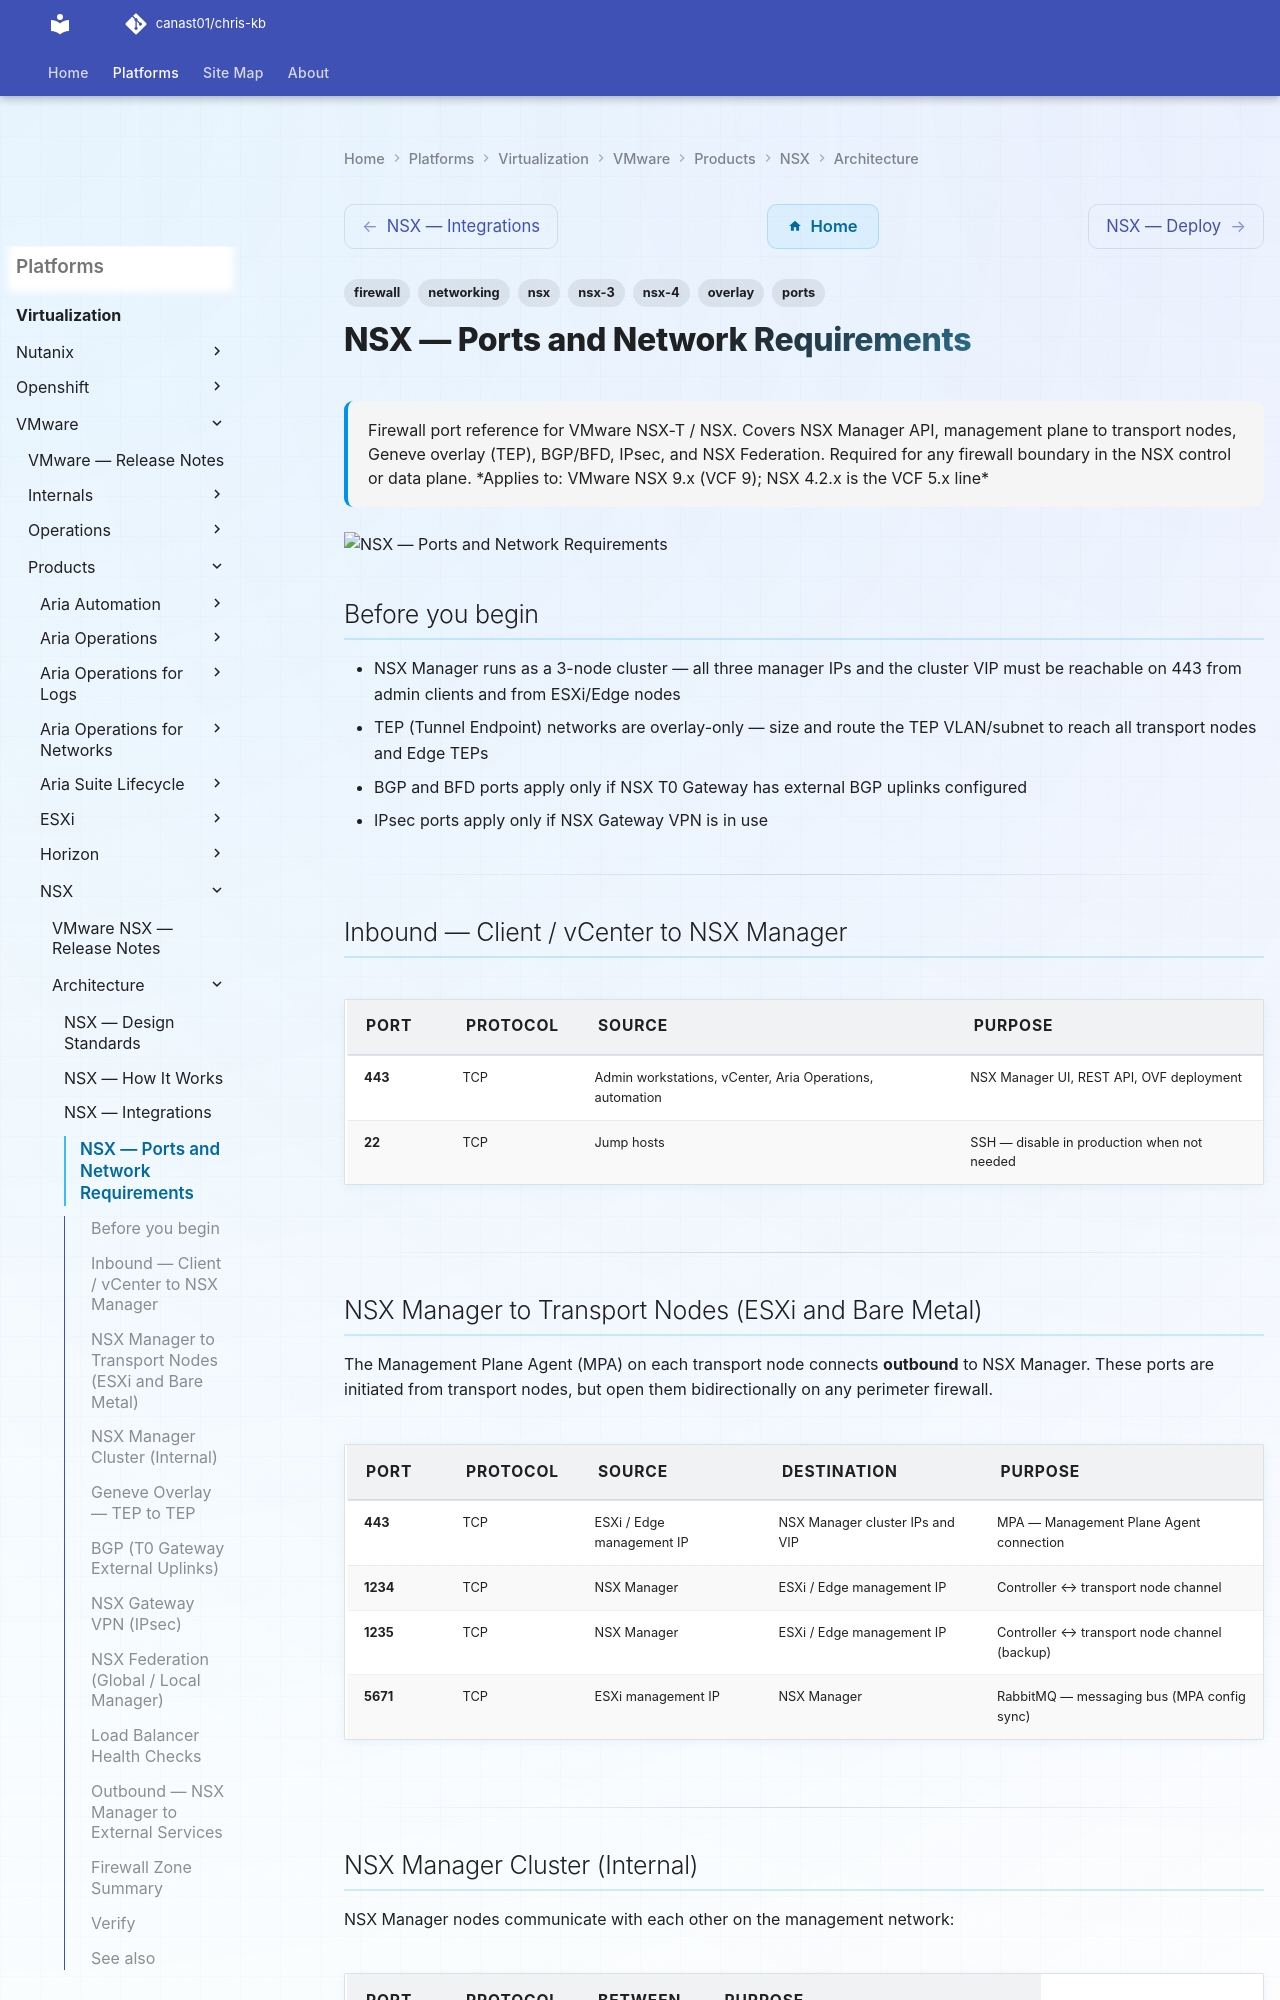

repository: canast01/chris-kb · page: virtualization/vmware/products/nsx/architecture/ports/index.html · generator: mkdocs

---
tags:
  - nsx
  - networking
  - firewall
  - ports
  - overlay
  - nsx-3
  - nsx-4
description: "Firewall port reference for VMware NSX-T / NSX. Covers NSX Manager API, management plane to transport nodes, Geneve overlay (TEP), BGP/BFD, IPsec, and NSX..."
---
# NSX — Ports and Network Requirements

<div class="kb-summary">
Firewall port reference for VMware NSX-T / NSX. Covers NSX Manager API, management plane to transport nodes, Geneve overlay (TEP), BGP/BFD, IPsec, and NSX Federation. Required for any firewall boundary in the NSX control or data plane.

*Applies to: VMware NSX 9.x (VCF 9); NSX 4.2.x is the VCF 5.x line*
</div>
![NSX — Ports and Network Requirements](../../../../../assets/virtualization-vmware-nsx-architecture-ports.svg)

## Before you begin

- NSX Manager runs as a 3-node cluster — all three manager IPs and the cluster VIP must be reachable on 443 from admin clients and from ESXi/Edge nodes
- TEP (Tunnel Endpoint) networks are overlay-only — size and route the TEP VLAN/subnet to reach all transport nodes and Edge TEPs
- BGP and BFD ports apply only if NSX T0 Gateway has external BGP uplinks configured
- IPsec ports apply only if NSX Gateway VPN is in use

---

## Inbound — Client / vCenter to NSX Manager

| Port | Protocol | Source | Purpose |
|---|---|---|---|
| 443 | TCP | Admin workstations, vCenter, Aria Operations, automation | NSX Manager UI, REST API, OVF deployment |
| 22 | TCP | Jump hosts | SSH — disable in production when not needed |

---
